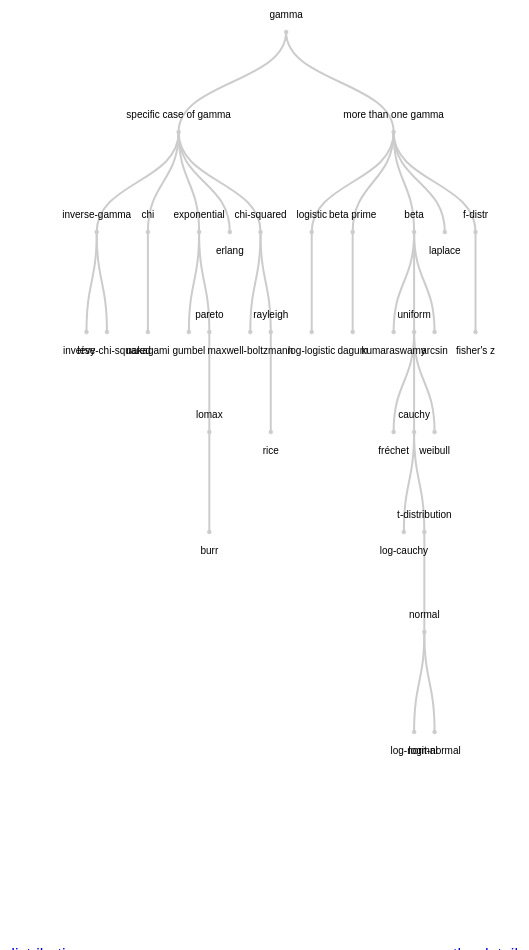
D3 v3 page, settled after 480 driven frames (8 s of simulated time); the page loaded 1 data file(s).


    window.dataLayer = window.dataLayer || [];
    function gtag(){dataLayer.push(arguments);}
    gtag('js', new Date());

    gtag('config', 'UA-172491062-1');
  

  // set all of these at the same time
  var margin = {top: 40, right: 90, bottom: 30, left: 90},
    width = 650 - margin.left - margin.right,
    height = 500 - margin.top - margin.bottom;
    
  var i = 0;
  
  var tree = d3.layout.tree()
    .size([height, width]);
  
    var diagonal = d3.svg.diagonal()
	  .projection(function(d) { return [d.x, d.y]; });

  var svg = d3.select("body").append("svg")
	.attr("width", width + margin.right + margin.left)
	.attr("height", height + margin.top + margin.bottom)
  .append("g")
	.attr("transform", "translate(" + margin.left + "," + margin.top + ")");

d3.json("assets/data/treeData.json", function(error, treeData) {
  root = treeData[0];
  update(root);
});

// console.log(root)
  function update(source) {
  
    var nodes = tree.nodes(root).reverse(),
      links = tree.links(nodes);
  
    nodes.forEach(function(d) { d.y = d.depth * 100; });

    var node = svg.selectAll("g.node")
      .data(nodes, function(d) { return d.id || (d.id = ++i); });
  
    var nodeEnter = node.enter().append("g")
      .attr("class", "node")
      .attr("transform", function(d) { 
        return "translate(" + d.x + "," + d.y + ")"; });
  
    nodeEnter.append("circle")
      .attr("r", 2)
      .attr("fill", "#ccc");
  
    nodeEnter.append("text")
      .attr("y", function(d) { 
        return d.children || d._children ? -18 : 18; })
      .attr("dy", ".35em")
      .attr("text-anchor", "middle")
      // .text(function(d) { return (d.name + "\n"+ d.shape); })
      .text(function(d) { return (d.name); })
      .style("fill-opacity", 1);

    var link = svg.selectAll("path.link")
      .data(links, function(d) { return d.target.id; });
  
    link.enter().insert("path", "g")
      .attr("class", "link")
      .attr("d", diagonal);
  }


### data: assets/data/treeData.json
[
 {
  "name": "gamma",
  "parent": "null",
  "children": [
   {
    "name": "specific case of gamma",
    "parent": "Top Level",
    "children": "[... 5 items]"
   },
   {
    "name": "more than one gamma",
    "parent": "Top Level",
    "children": "[... 5 items]"
   }
  ]
 }
]